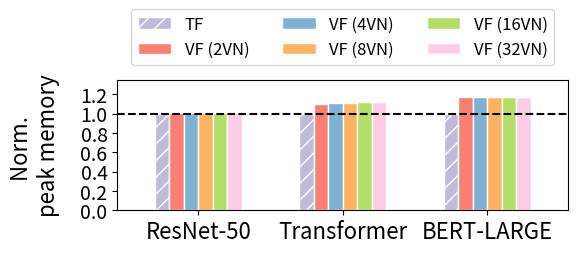

Generate this figure with matplotlib: (Note: this script raises an exception after producing the figure.)
#!/usr/bin/env python3

import numpy as np
import matplotlib.pyplot as plt

def plot(metric):
  width = 0.1
  labels = ["ResNet-50", "Transformer", "BERT-LARGE"]
  output_file = "output/%s-microbenchmark.pdf" % metric

  if metric == "memory":
    _1vn = np.array([8.81, 8.66, 7.60])
    _2vn = np.array([8.90, 9.51, 8.93]) / _1vn
    _4vn = np.array([8.90, 9.64, 8.93]) / _1vn
    _8vn = np.array([8.90, 9.64, 8.93]) / _1vn
    _16vn = np.array([8.90, 9.69, 8.93]) / _1vn
    _32vn = np.array([8.90, 9.69, 8.93]) / _1vn
    _1vn /= _1vn
    ylabel = "Norm. \npeak memory"
  elif metric == "throughput":
    _1vn = np.array([523.682, 6703.43, 22.4188])
    _2vn = np.array([545.178, 6863.33, 25.1946]) / _1vn
    _4vn = np.array([551.58, 6963.69, 27.4218]) / _1vn
    _8vn = np.array([533.817, 7003.52, 28.5995]) / _1vn
    _16vn = np.array([551.441, 7020.67, 28.8711]) / _1vn
    _32vn = np.array([542.65, 7036.4, 29.4659]) / _1vn
    _1vn /= _1vn
    ylabel = "Norm. \nthroughput"
  else:
    raise ValueError("Unrecognized metric '%s'" % metric)

  p1 = np.arange(len(_1vn))
  p2 = [x + width for x in p1]
  p3 = [x + width for x in p2]
  p4 = [x + width for x in p3]
  p5 = [x + width for x in p4]
  p6 = [x + width for x in p5]
  
  if metric == "memory":
    fig = plt.figure(figsize=(6, 2.75))
  else:
    fig = plt.figure(figsize=(6, 2))
  ax = fig.add_subplot(1, 1, 1)
  ax.margins(0.1, 0)

  colors = iter(plt.get_cmap("Set3").colors[2:])
  ax.bar(p1, _1vn, color=next(colors), width=width, edgecolor="white", label="TF", hatch="//")
  ax.bar(p2, _2vn, color=next(colors), width=width, edgecolor="white", label="VF (2VN)")
  ax.bar(p3, _4vn, color=next(colors), width=width, edgecolor="white", label="VF (4VN)")
  ax.bar(p4, _8vn, color=next(colors), width=width, edgecolor="white", label="VF (8VN)")
  ax.bar(p5, _16vn, color=next(colors), width=width, edgecolor="white", label="VF (16VN)")
  ax.bar(p6, _32vn, color=next(colors), width=width, edgecolor="white", label="VF (32VN)")
  plt.axhline(y=1, color="black", linestyle='--')
 
  ax.set_ylabel(ylabel, fontsize=16, labelpad=15)
  plt.xticks([p + 2.5 * width for p in range(len(_2vn))], labels, fontsize=16)
  plt.yticks([0.0, 0.2, 0.4, 0.6, 0.8, 1.0, 1.2], fontsize=14)
  plt.ylim(0, 1.35)
  if metric == "memory":
    ax.legend(fontsize=12, loc='lower center', bbox_to_anchor=(0.5, 1.05), ncol=3)
  fig.set_tight_layout({"pad": 1.5})
  fig.savefig(output_file)
  print("Saved to %s" % output_file)

def main():
  plot("memory")
  plot("throughput")

if __name__ == "__main__":
  main()

